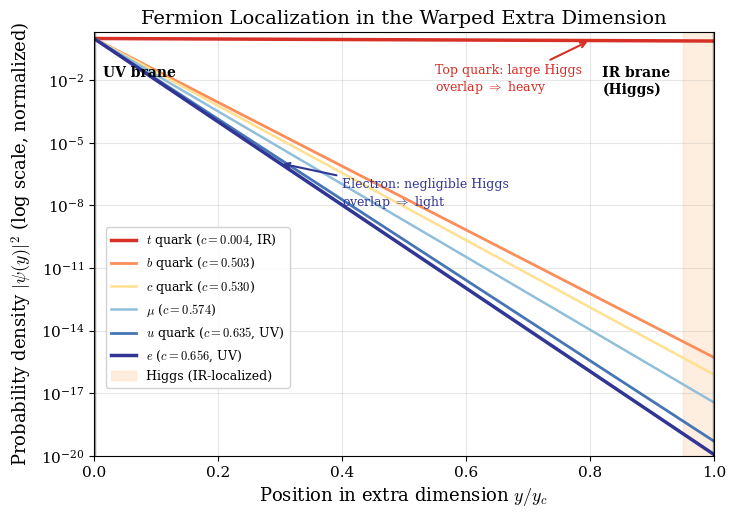

Recreate this plot in Python. (Note: this script raises an exception after producing the figure.)
"""Fix Figure 5: Fermion localization profiles with correct physics."""
import numpy as np
import matplotlib
matplotlib.use('Agg')
import matplotlib.pyplot as plt

plt.rcParams.update({
    'font.family': 'serif', 'font.size': 11, 'axes.labelsize': 13,
    'axes.titlesize': 14, 'legend.fontsize': 9, 'figure.dpi': 300,
    'savefig.dpi': 300, 'savefig.bbox': 'tight', 'mathtext.fontset': 'cm',
})

FIGDIR = r'C:\Users\mercu\clawd\projects\Project Meridian\monograph\figures'

fig, ax = plt.subplots(figsize=(8, 5.5))

y = np.linspace(0, 1, 1000)  # y/y_c normalized
ky_c = 35.0

# Physical probability density in warped metric:
# P(y) ∝ |f_L(y)|^2 * e^{-4A} = exp(-2*c_i*k*y)
# For c_i ≈ 0 (top): nearly flat (extends across full dimension)
# For c_i > 0.5 (light fermions): sharply UV-peaked

fermions = [
    (r'$t$ quark ($c = 0.004$, IR)',   0.004, '#d73027', 2.5),
    (r'$b$ quark ($c = 0.503$)',        0.503, '#fc8d59', 2.0),
    (r'$c$ quark ($c = 0.530$)',        0.530, '#fee090', 1.8),
    (r'$\mu$ ($c = 0.574$)',            0.574, '#91bfdb', 1.8),
    (r'$u$ quark ($c = 0.635$, UV)',    0.635, '#4575b4', 2.0),
    (r'$e$ ($c = 0.656$, UV)',          0.656, '#313695', 2.5),
]

for label, c_i, color, lw in fermions:
    # Probability density in warped space: P(y) ∝ exp(-2*c_i*ky_c*y/y_c)
    P = np.exp(-2 * c_i * ky_c * y)
    # Normalize to max = 1
    P = P / P[0]
    ax.semilogy(y, P, '-', color=color, lw=lw, label=label)

# Mark UV and IR branes
ax.axvline(0, color='black', lw=2.5, alpha=0.4)
ax.axvline(1, color='black', lw=2.5, alpha=0.4)
ax.text(0.015, 0.92, 'UV brane', fontsize=10, transform=ax.transAxes, va='top', fontweight='bold')
ax.text(0.82, 0.92, 'IR brane\n(Higgs)', fontsize=10, transform=ax.transAxes, va='top', fontweight='bold')

# Higgs localization (shaded at IR)
ax.axvspan(0.95, 1.0, alpha=0.2, color='#fdae61', label='Higgs (IR-localized)')

# Yukawa overlap annotation
ax.annotate('Top quark: large Higgs\noverlap $\\Rightarrow$ heavy',
            xy=(0.8, np.exp(-2*0.004*ky_c*0.8)),
            xytext=(0.55, 3e-3),
            arrowprops=dict(arrowstyle='->', color='#d73027', lw=1.5),
            fontsize=9, color='#d73027')

ax.annotate('Electron: negligible Higgs\noverlap $\\Rightarrow$ light',
            xy=(0.3, np.exp(-2*0.656*ky_c*0.3)),
            xytext=(0.4, 1e-8),
            arrowprops=dict(arrowstyle='->', color='#313695', lw=1.5),
            fontsize=9, color='#313695')

ax.set_xlabel(r'Position in extra dimension $y/y_c$')
ax.set_ylabel(r'Probability density $|\psi(y)|^2$ (log scale, normalized)')
ax.set_title(r'Fermion Localization in the Warped Extra Dimension')
ax.set_xlim(0, 1)
ax.set_ylim(1e-20, 2)
ax.legend(loc='center left', framealpha=0.9, bbox_to_anchor=(0.01, 0.35))
ax.grid(True, alpha=0.3, which='both')

fig.savefig(f'{FIGDIR}/fig5_fermion_profiles.pdf')
fig.savefig(f'{FIGDIR}/fig5_fermion_profiles.png')
plt.close(fig)
print("Figure 5 (fixed): Fermion localization profiles -- done")
